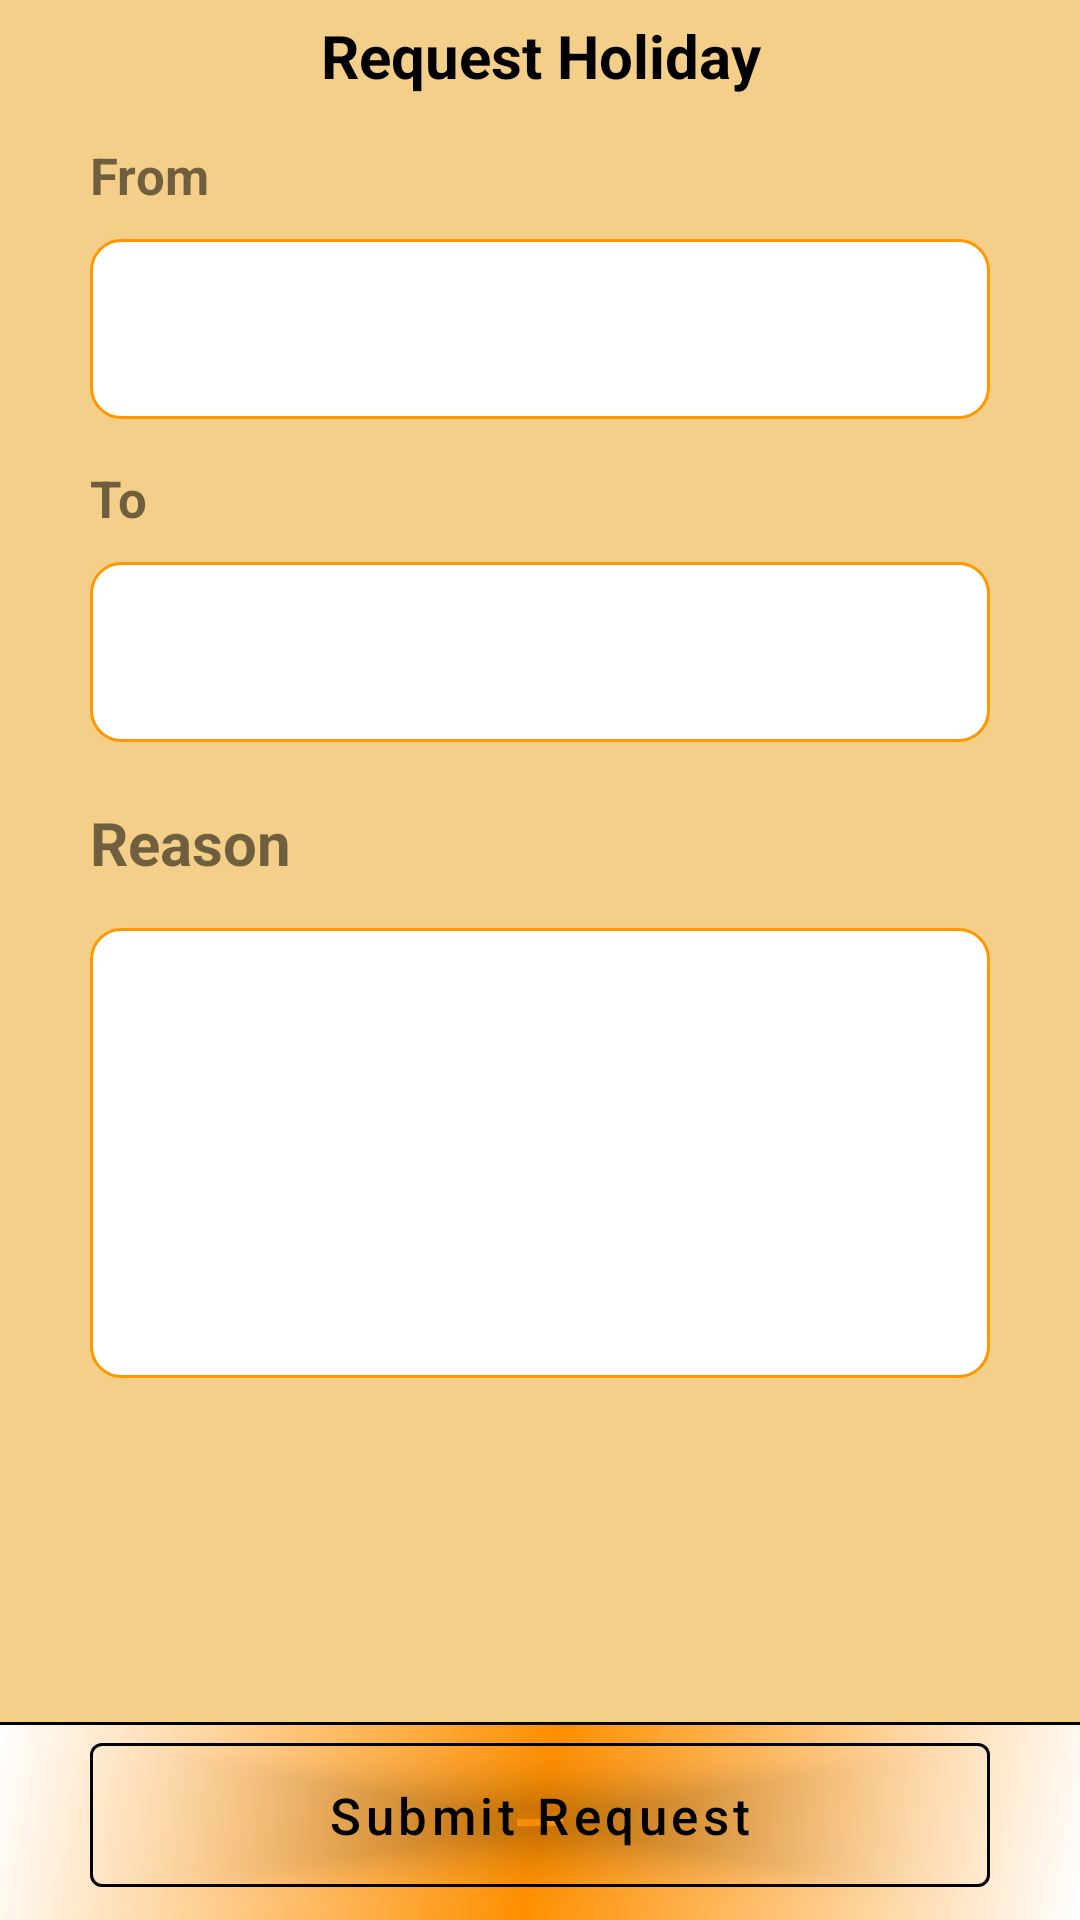

Produce the Android XML layout that renders to this screen, including the resource entries it uses.
<!-- AndroidManifest.xml: application theme AppTheme -->
<!-- res/layout/emp_fragment_first.xml -->
<?xml version="1.0" encoding="utf-8"?>
<FrameLayout xmlns:android="http://schemas.android.com/apk/res/android"
    xmlns:app="http://schemas.android.com/apk/res-auto"
    android:layout_width="match_parent"
    android:layout_height="match_parent"
    android:background="#F3CF89">

<LinearLayout
    android:layout_width="match_parent"
    android:layout_height="wrap_content"
    android:orientation="vertical"
    android:layout_gravity="top"
    android:layout_marginTop="5dp">
    <TextView
        android:layout_width="match_parent"
        android:layout_height="wrap_content"
        android:id="@+id/tv_request_holiday"
        android:text="Request Holiday"
        android:layout_gravity="center"
        android:textStyle="bold"
        android:textSize="20sp"
        android:gravity="center"
        android:textColor="@color/colorBlack"/>

            <TextView
                android:layout_width="wrap_content"
                android:layout_height="wrap_content"
                android:layout_marginLeft="30dp"
                android:layout_marginTop="15dp"
                android:text="From"
                android:textSize="17sp"
                android:textStyle="bold"/>

            <EditText
                android:id="@+id/edt_from"
                android:layout_width="match_parent"
                android:layout_height="60dp"
                android:padding="5dp"
                android:layout_marginLeft="30dp"
                android:layout_marginTop="10dp"
                android:layout_marginRight="30dp"
                android:background="@drawable/edit_lay_bg"
                android:editable="false"
                />

            <TextView
                android:layout_width="wrap_content"
                android:layout_height="wrap_content"
                android:layout_marginLeft="30dp"
                android:layout_marginTop="15dp"
                android:text="To"
                android:textSize="17sp"
                android:textStyle="bold"/>

            <EditText
                android:id="@+id/edt_to"
                android:layout_width="match_parent"
                android:layout_height="60dp"
                android:padding="5dp"
                android:layout_marginLeft="30dp"
                android:layout_marginTop="10dp"
                android:layout_marginRight="30dp"
                android:background="@drawable/edit_lay_bg"
                android:editable="false" />

            <TextView
                android:layout_width="wrap_content"
                android:layout_height="wrap_content"
                android:layout_marginTop="20dp"
                android:layout_marginLeft="30dp"
                android:text="Reason"
                android:textSize="20sp"

                android:textStyle="bold"/>

            <EditText
                android:id="@+id/edt_reason"
                android:layout_width="match_parent"
                android:layout_height="150dp"
                android:gravity="start"
                android:padding="10dp"
                android:layout_marginLeft="30dp"
                android:layout_marginTop="15dp"
                android:layout_marginRight="30dp"
                android:background="@drawable/edit_lay_bg" />
              </LinearLayout>
    <LinearLayout
        android:layout_width="match_parent"
        android:layout_height="wrap_content"
        android:layout_gravity="bottom"
        android:background="@drawable/layout_border"
        android:orientation="vertical">

            <View
                android:layout_width="match_parent"
                android:layout_height="1dp"
                android:background="@color/colorBlack" />

           <com.google.android.material.button.MaterialButton
            android:layout_width="match_parent"
            android:layout_height="60dp"
            android:id="@+id/btn_submit_request"
            android:theme="@style/Widget.MaterialComponents.Button"
            android:text="Submit Request"
            android:textColor="#000"
            app:backgroundTint="#00000000"
            app:strokeWidth="1dp"
            app:strokeColor="@color/colorBlack"
            app:rippleColor="@color/colorBlack"
            app:cornerRadius="4dp"
            android:textSize="17sp"
            android:textAllCaps="false"
            android:layout_marginLeft="30dp"
            android:layout_marginRight="30dp"
            android:layout_marginBottom="5dp"/>


    </LinearLayout>
</FrameLayout>
<!-- resources referenced by this layout -->
<resources>
  <color name="colorBlack">#000000</color>
  <!-- drawable edit_lay_bg (drawable) -->
  <?xml version="1.0" encoding="utf-8"?>
  <shape xmlns:android="http://schemas.android.com/apk/res/android"
      android:shape="rectangle">
  
      <stroke
          android:width="1dp"
          android:color="#FF9800"/>
  
      <solid
          android:color="@android:color/white"/>
  
      <corners
          android:radius="10dp"/>
  
  </shape>
  <!-- drawable layout_border (drawable) -->
  <?xml version="1.0" encoding="utf-8"?>
  <shape xmlns:android="http://schemas.android.com/apk/res/android"
      android:shape="rectangle">
  
      <gradient android:startColor="#fff"
          android:centerColor="#FF8F00"
          android:endColor="#fff"
          android:angle="135"/>
  
  </shape>
  <style name="AppTheme" parent="Theme.MaterialComponents.Light.NoActionBar.Bridge">
          
          <item name="colorPrimary">@color/colorPrimary</item>
          <item name="colorPrimaryDark">@color/colorPrimaryDark</item>
          <item name="colorAccent">@color/colorAccent</item>
      </style>
  <color name="colorPrimary">#000</color>
  <color name="colorPrimaryDark">#000</color>
  <color name="colorAccent">#000</color>
</resources>
